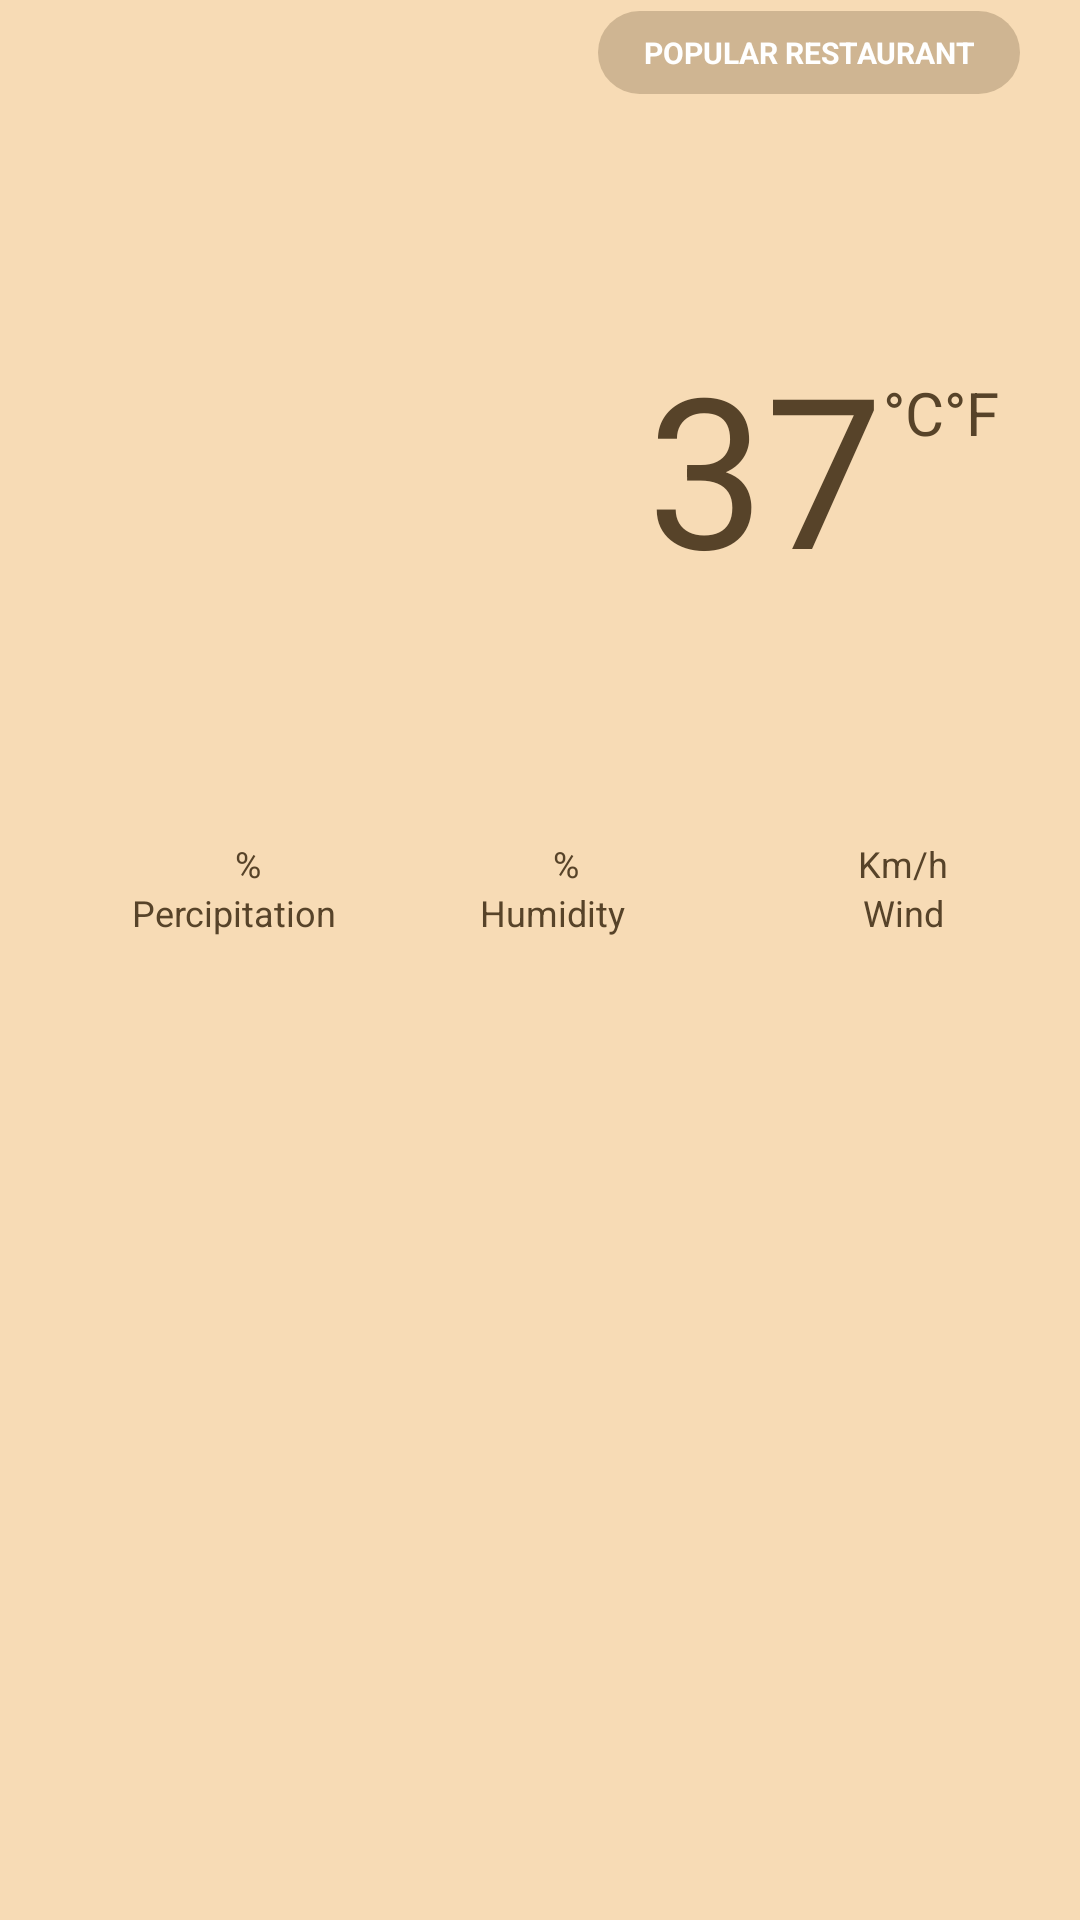

Here is an Android app screen rendered from its layout file. Give the layout XML and the strings, colors and styles it references.
<!-- AndroidManifest.xml: application theme AppTheme -->
<!-- res/layout/curent_temp_layou.xml -->
<?xml version="1.0" encoding="utf-8"?>
<android.support.constraint.ConstraintLayout xmlns:android="http://schemas.android.com/apk/res/android"
    xmlns:app="http://schemas.android.com/apk/res-auto"
    android:layout_width="match_parent"
    android:layout_height="match_parent"
    android:background="@color/homeColor">


    <TextView
        android:id="@+id/tv_city_name"
        android:layout_width="wrap_content"
        android:layout_height="wrap_content"
        android:layout_marginStart="20dp"
        android:textColor="@color/colorPrimaryText"
        android:textSize="@dimen/city_text_size"
        android:textStyle="bold"
        app:layout_constraintStart_toStartOf="parent"
        app:layout_constraintTop_toTopOf="parent" />

    <TextView
        android:id="@+id/tv_popular_restaurant"
        android:layout_width="wrap_content"
        android:layout_height="wrap_content"
        android:layout_marginEnd="20dp"
        android:background="@drawable/button_shape"
        android:gravity="center"
        android:paddingStart="15dp"
        android:paddingTop="7dp"
        android:paddingEnd="15dp"
        android:paddingBottom="7dp"
        android:text="@string/popular_restaurant"
        android:textColor="@color/white"
        android:textSize="10sp"
        android:textStyle="bold"
        app:layout_constraintBottom_toBottomOf="@+id/tv_city_name"
        app:layout_constraintEnd_toEndOf="parent"
        app:layout_constraintTop_toTopOf="@+id/tv_city_name" />

    <TextView
        android:id="@+id/tv_day"
        android:layout_width="wrap_content"
        android:layout_height="wrap_content"
        android:layout_marginTop="3dp"
        android:textColor="@color/colorSecondText"
        android:textSize="16sp"
        android:textStyle="bold"
        app:layout_constraintStart_toStartOf="@+id/tv_city_name"
        app:layout_constraintTop_toBottomOf="@+id/tv_city_name" />

    <TextView
        android:id="@+id/tv_description"
        android:layout_width="wrap_content"
        android:layout_height="wrap_content"
        android:layout_marginTop="3dp"
        android:textColor="@color/colorSecondText"
        android:textSize="12sp"
        app:layout_constraintStart_toStartOf="@+id/tv_day"
        app:layout_constraintTop_toBottomOf="@+id/tv_day" />

    <ImageView
        android:id="@+id/iv_temp_icon"
        android:layout_width="150dp"
        android:layout_height="150dp"
        android:layout_marginTop="30dp"
        android:layout_marginEnd="20dp"
        android:src="@drawable/ttt"
        app:layout_constraintStart_toStartOf="@+id/tv_description"
        app:layout_constraintTop_toBottomOf="@+id/tv_description" />

    <TextView
        android:id="@+id/tv_temp"
        android:layout_width="wrap_content"
        android:layout_height="wrap_content"
        android:text="37"
        android:textColor="@color/colorPrimaryText"
        android:textSize="70sp"
        app:layout_constraintEnd_toEndOf="@id/tv_popular_restaurant"
        app:layout_constraintStart_toEndOf="@id/iv_temp_icon"
        app:layout_constraintTop_toTopOf="@+id/iv_temp_icon" />

    <TextView
        android:id="@+id/tv_c"
        android:layout_width="wrap_content"
        android:layout_height="wrap_content"
        android:layout_marginTop="15dp"
        android:text="°C"
        android:textColor="@color/colorPrimaryText"
        android:textSize="20sp"
        app:layout_constraintStart_toEndOf="@id/tv_temp"
        app:layout_constraintTop_toTopOf="@+id/iv_temp_icon" />

    <TextView
        android:id="@+id/tv_f"
        android:layout_width="wrap_content"
        android:layout_height="wrap_content"
        android:layout_marginTop="15dp"
        android:text="°F"
        android:textColor="@color/colorPrimaryText"
        android:textSize="20sp"
        app:layout_constraintStart_toEndOf="@id/tv_c"
        app:layout_constraintTop_toTopOf="@+id/iv_temp_icon" />

    <LinearLayout
        android:layout_width="match_parent"
        android:layout_height="wrap_content"
        android:layout_marginTop="10dp"
        android:orientation="horizontal"
        android:paddingStart="20dp"
        android:paddingEnd="20dp"
        android:weightSum="3"
        app:layout_constraintTop_toBottomOf="@+id/iv_temp_icon">

        <android.support.constraint.ConstraintLayout
            android:layout_width="wrap_content"
            android:layout_height="wrap_content"
            android:layout_weight="1"
            android:gravity="center">

            <TextView
                android:id="@+id/tv_precipitation"
                android:layout_width="wrap_content"
                android:layout_height="wrap_content"
                android:textColor="@color/colorPrimaryText"
                android:textSize="20sp"
                app:layout_constraintBottom_toTopOf="@+id/tv_text_percip"
                app:layout_constraintEnd_toEndOf="@id/tv_text_percip"
                app:layout_constraintStart_toStartOf="@id/tv_text_percip" />

            <TextView
                android:id="@+id/tv_caracter_prec"
                android:layout_width="wrap_content"
                android:layout_height="wrap_content"
                android:layout_alignBottom="@+id/tv_precipitation"
                android:layout_toEndOf="@+id/tv_precipitation"
                android:text="%"
                android:textColor="@color/colorPrimaryText"
                android:textSize="12sp"
                app:layout_constraintBottom_toTopOf="@+id/tv_text_percip"
                app:layout_constraintStart_toEndOf="@id/tv_precipitation" />

            <TextView
                android:id="@+id/tv_text_percip"
                android:layout_width="wrap_content"
                android:layout_height="wrap_content"
                android:text="@string/PRECIPITATION"
                android:textColor="@color/colorPrimaryText"
                android:textSize="12sp"
                app:layout_constraintBottom_toBottomOf="parent"
                app:layout_constraintEnd_toEndOf="parent"
                app:layout_constraintStart_toStartOf="parent" />

        </android.support.constraint.ConstraintLayout>

        <android.support.constraint.ConstraintLayout
            android:layout_width="wrap_content"
            android:layout_height="wrap_content"

            android:layout_weight="1"
            android:gravity="center">

            <TextView
                android:id="@+id/tv_humidity"
                android:layout_width="wrap_content"
                android:layout_height="wrap_content"
                android:textColor="@color/colorPrimaryText"
                android:textSize="20sp"
                app:layout_constraintBottom_toTopOf="@+id/tv_text_humidity"
                app:layout_constraintEnd_toEndOf="@id/tv_text_humidity"
                app:layout_constraintStart_toStartOf="@id/tv_text_humidity" />

            <TextView
                android:layout_width="wrap_content"
                android:layout_height="wrap_content"
                android:text="%"
                android:textColor="@color/colorPrimaryText"
                android:textSize="12sp"
                app:layout_constraintBottom_toTopOf="@+id/tv_text_humidity"
                app:layout_constraintStart_toEndOf="@id/tv_humidity" />

            <TextView
                android:id="@+id/tv_text_humidity"
                android:layout_width="wrap_content"
                android:layout_height="wrap_content"
                android:text="@string/HUMIDITY"
                android:textColor="@color/colorPrimaryText"
                android:textSize="12sp"
                app:layout_constraintBottom_toBottomOf="parent"
                app:layout_constraintEnd_toEndOf="parent"
                app:layout_constraintStart_toStartOf="parent" />

        </android.support.constraint.ConstraintLayout>

        <android.support.constraint.ConstraintLayout
            android:layout_width="wrap_content"
            android:layout_height="wrap_content"
            android:layout_weight="1"
            android:gravity="center">

            <TextView
                android:id="@+id/tv_wind"
                android:layout_width="wrap_content"
                android:layout_height="wrap_content"
                android:textColor="@color/colorPrimaryText"
                android:textSize="20sp"
                app:layout_constraintEnd_toEndOf="parent"
                app:layout_constraintStart_toStartOf="parent" />

            <TextView
                android:id="@+id/tv_wind_simbol"
                android:layout_width="wrap_content"
                android:layout_height="wrap_content"
                android:text="Km/h"
                android:textColor="@color/colorPrimaryText"
                android:textSize="12sp"
                app:layout_constraintBottom_toTopOf="@+id/tv_text_wind"
                app:layout_constraintStart_toEndOf="@id/tv_wind" />

            <TextView
                android:id="@+id/tv_text_wind"
                android:layout_width="wrap_content"
                android:layout_height="wrap_content"
                android:layout_marginBottom="8dp"
                android:text="@string/WIND"
                android:textColor="@color/colorPrimaryText"

                android:textSize="12sp"
                app:layout_constraintBottom_toBottomOf="parent"
                app:layout_constraintEnd_toEndOf="@id/tv_wind_simbol"
                app:layout_constraintStart_toStartOf="@id/tv_wind"
                app:layout_constraintTop_toBottomOf="@+id/tv_wind" />

        </android.support.constraint.ConstraintLayout>

    </LinearLayout>

</android.support.constraint.ConstraintLayout>
<!-- resources referenced by this layout -->
<resources>
  <color name="colorPrimaryText">#574329</color>
  <color name="colorSecondText">#866740</color>
  <color name="homeColor">#F7DBB5</color>
  <color name="white">#FFFFFF</color>
  <dimen name="city_text_size">26sp</dimen>
  <!-- drawable button_shape (drawable) -->
  <?xml version="1.0" encoding="utf-8"?>
  <shape xmlns:android="http://schemas.android.com/apk/res/android"
      android:shape="rectangle" >
  
      <corners
          android:bottomLeftRadius="30dp"
          android:bottomRightRadius="30dp"
          android:radius="60dp"
          android:topLeftRadius="30dp"
          android:topRightRadius="30dp" />
  
      <solid android:color="@color/transparentButtonColor" />
  
      <padding
          android:bottom="0dp"
          android:left="0dp"
          android:right="0dp"
          android:top="0dp" />
  
  
  </shape>
  <string name="HUMIDITY">Humidity</string>
  <string name="PRECIPITATION">Percipitation</string>
  <string name="WIND">Wind</string>
  <string name="popular_restaurant">POPULAR RESTAURANT</string>
  <style name="AppTheme" parent="Theme.AppCompat.Light.DarkActionBar">
          
  
          <item name="colorPrimaryDark">@color/colorPrimaryDark</item>
          <item name="colorPrimary">@color/homeColor</item>
          <item name="colorAccent">@color/white</item>
      </style>
  <color name="transparentButtonColor">#40574329</color>
  <color name="colorPrimaryDark">#F7DBB5</color>
</resources>
